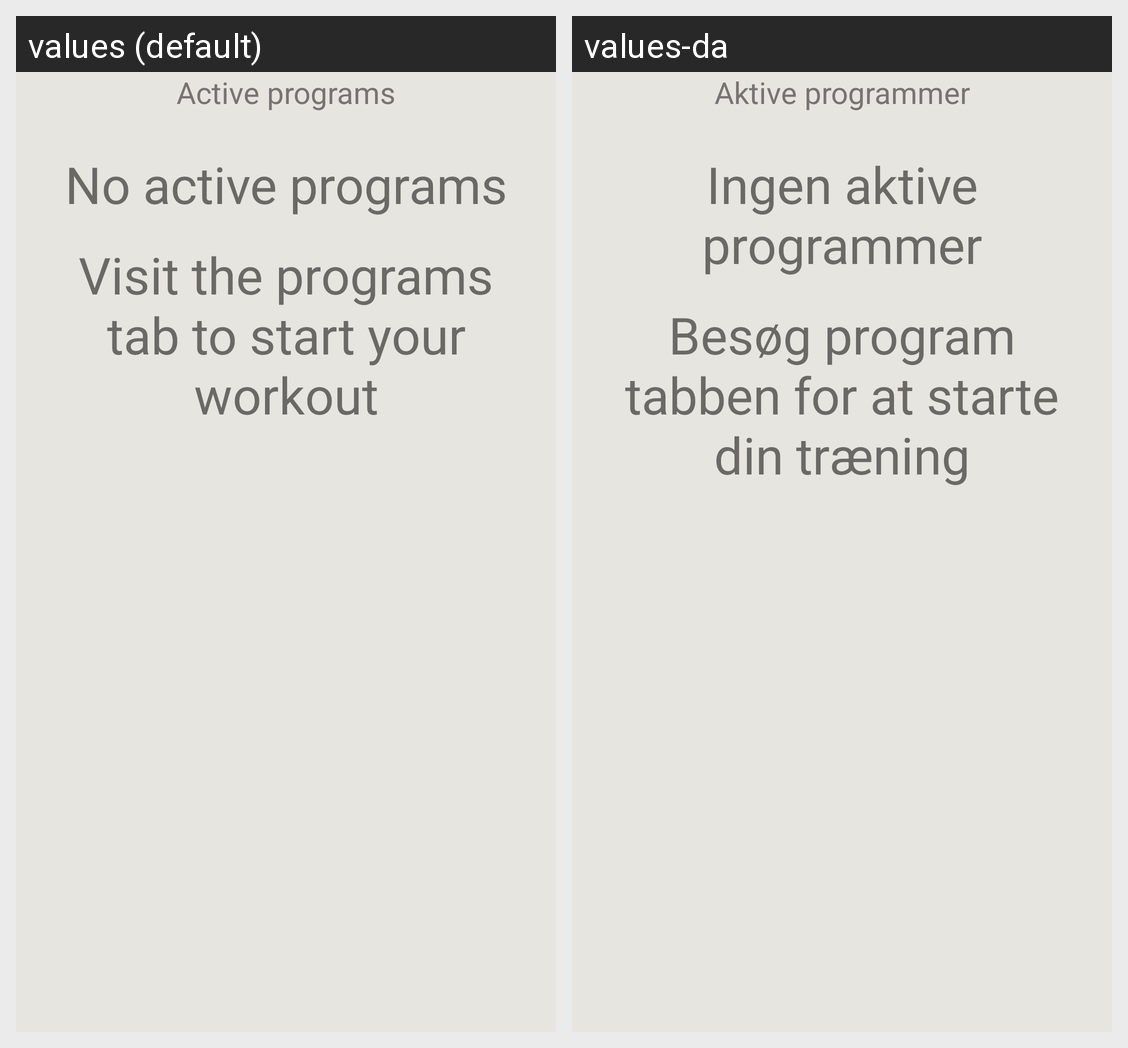

Translations of the strings shown on this Android screen, per locale in the grid:
Android screen res/layout/fragment_home.xml rendered under 2 locales, left to right: values (default), values-da. Device: Nexus 5 (rendered at 1080×1920; each locale shown at half size, 540×960, under a caption strip naming it); theme Theme.Hovedopgave.
Strings drawn on this screen, with the default value and each locale's value (text and hints the layout hard-codes, and strings that could not be matched under every locale, appear in the picture but are not listed):

active_programs
  values: Active programs
  values-da: Aktive programmer

no_active_programs
  values: No active programs
  values-da: Ingen aktive programmer

visit_programs
  values: Visit the programs tab to start your workout
  values-da: Besøg program tabben for at starte din træning
